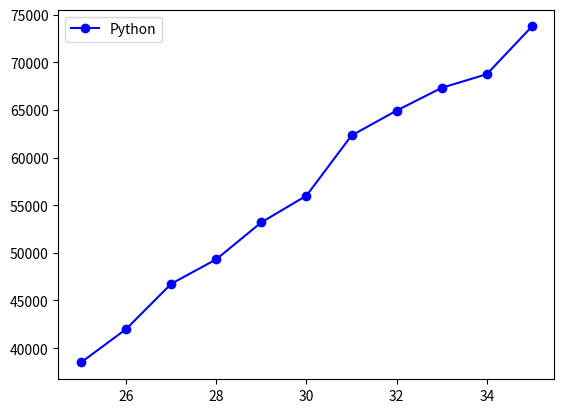

Reproduce this figure in Python.
from matplotlib import pyplot as plt

dve_x = [x for x in range(25,36)]

dve_y = [38496,42000,46752,49320, 53200,
		 56000,62316,64928,67317,68748,73752]

plt.plot(dve_x,dve_y,color='b',marker='o',label='Python')

plt.legend()
plt.show()